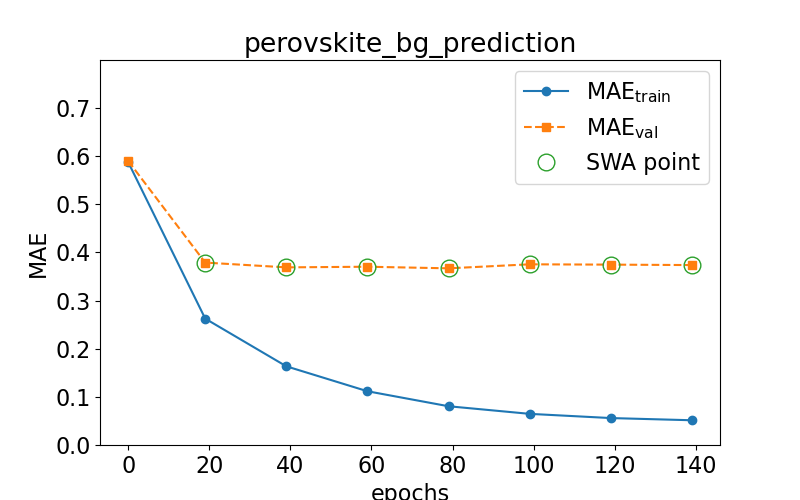

The file beside this chart, header and first rows:
epoch, train loss, val loss, swa
0.0, 0.5875, 0.59, n
19.0, 0.2625, 0.3789, y
39.0, 0.1634, 0.3689, y
59.0, 0.1117, 0.3703, y
79.0, 0.08049, 0.3669, y
99.0, 0.0647, 0.3753, y
119.0, 0.05595, 0.3746, y
139.0, 0.05139, 0.3737, y
